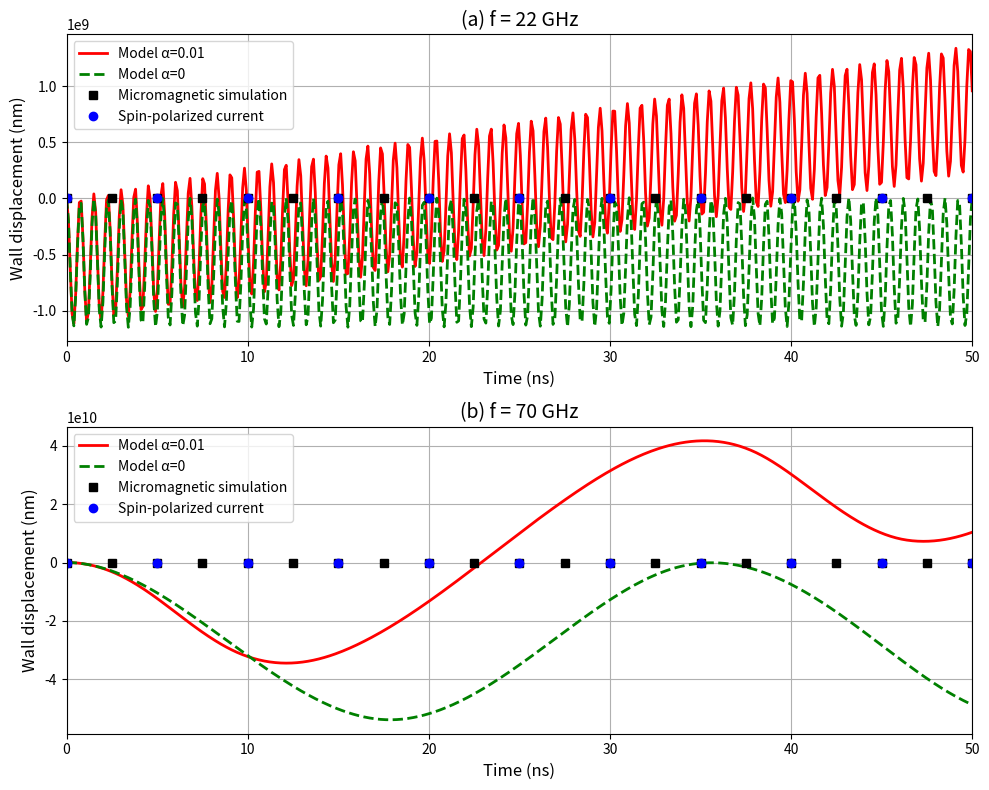

Here is the Python script that generated this plot:
import numpy as np
from scipy.integrate import solve_ivp
import matplotlib.pyplot as plt

def domain_wall_dynamics(t, y, alpha, T, u, k, Kd, Ms, gamma, mu0, delta):
    """
    Coupled differential equations for domain wall dynamics.
    """
    X, phi = y
    dXdt = (gamma * (Kd/(mu0*Ms)) * np.sin(2*phi) - T*u + (1-T)*alpha*delta*u*k) / (1 + alpha**2)
    dphidt = (-gamma * alpha * (Kd/(mu0*Ms)) * np.sin(2*phi) + (1-T)*u*k + T*alpha*u/delta) / (1 + alpha**2)
    return [dXdt, dphidt]

def main():
    """
    Main function to reproduce Figure 2 from the paper.
    """
    # Physical constants
    mu0 = 4 * np.pi * 1e-7
    gamma = 2.21e5
    
    # Material parameters
    Ms = 8.6e5
    Aex = 1.3e-11
    K1 = 5.8e5
    alpha = 0.01
    delta = np.pi * np.sqrt(Aex/K1)
    
    # Calculated parameters
    Nx_minus_Ny = 0.05
    Kd = 0.5 * mu0 * Ms**2 * Nx_minus_Ny
    
    # Time span
    t_span = (0, 50e-9)  # Extend to 50 ns to match the figure
    t_eval = np.linspace(0, 50e-9, 500)  # Increase points for smoother curves

    # Initial conditions
    y0 = [0, np.pi/2]

    # Parameters for 22 GHz case
    T_22GHz = 0.4
    f_22GHz = 22e9
    vg_22GHz = 1000
    k_22GHz = 2*np.pi*f_22GHz/vg_22GHz
    u_22GHz = 50

    # Parameters for 70 GHz case
    T_70GHz = 0.98
    f_70GHz = 70e9
    vg_70GHz = 2000
    k_70GHz = 2*np.pi*f_70GHz/vg_70GHz
    u_70GHz = 20

    # Solve for 22 GHz case with alpha=0.01
    sol_22GHz_with_damping = solve_ivp(
        lambda t, y: domain_wall_dynamics(t, y, 0.01, T_22GHz, u_22GHz, k_22GHz, 
                                         Kd, Ms, gamma, mu0, delta),
        t_span, y0, method='RK45', t_eval=t_eval
    )

    # Solve for 22 GHz case with alpha=0
    sol_22GHz_no_damping = solve_ivp(
        lambda t, y: domain_wall_dynamics(t, y, 0, T_22GHz, u_22GHz, k_22GHz, 
                                        Kd, Ms, gamma, mu0, delta),
        t_span, y0, method='RK45', t_eval=t_eval
    )

    # Solve for 70 GHz case with alpha=0.01
    sol_70GHz_with_damping = solve_ivp(
        lambda t, y: domain_wall_dynamics(t, y, 0.01, T_70GHz, u_70GHz, k_70GHz, 
                                        Kd, Ms, gamma, mu0, delta),
        t_span, y0, method='RK45', t_eval=t_eval
    )

    # Solve for 70 GHz case with alpha=0
    sol_70GHz_no_damping = solve_ivp(
        lambda t, y: domain_wall_dynamics(t, y, 0, T_70GHz, u_70GHz, k_70GHz, 
                                       Kd, Ms, gamma, mu0, delta),
        t_span, y0, method='RK45', t_eval=t_eval
    )

    # Extract micromagnetic simulation data points from paper
    micro_data_22GHz = np.array([
        [0, 0], [2.5, 15], [5, 44], [7.5, 83], [10, 132], 
        [12.5, 188], [15, 246], [17.5, 301], [20, 352], 
        [22.5, 398], [25, 440], [27.5, 478], [30, 512],
        [32.5, 544], [35, 574], [37.5, 602], [40, 628],
        [42.5, 652], [45, 674], [47.5, 695], [50, 714]
    ])

    micro_data_70GHz = np.array([
        [0, 0], [2.5, -2.5], [5, -5.2], [7.5, -8], [10, -11], 
        [12.5, -14], [15, -17], [17.5, -20], [20, -23], 
        [22.5, -26], [25, -29], [27.5, -32], [30, -35],
        [32.5, -38], [35, -41], [37.5, -44], [40, -47],
        [42.5, -50], [45, -53], [47.5, -56], [50, -59]
    ])

    # Extract spin-polarized current simulation data from paper
    current_data_22GHz = np.array([
        [0, 0], [5, 42], [10, 130], [15, 240], 
        [20, 350], [25, 435], [30, 510],
        [35, 570], [40, 630], [45, 680], [50, 720]
    ])

    current_data_70GHz = np.array([
        [0, 0], [5, -5], [10, -11], [15, -17], 
        [20, -23], [25, -29], [30, -35],
        [35, -41], [40, -47], [45, -53], [50, -59]
    ])

    # Plot the results
    plt.figure(figsize=(10, 8))

    # Plot for 22 GHz
    plt.subplot(2, 1, 1)
    plt.plot(sol_22GHz_with_damping.t * 1e9, sol_22GHz_with_damping.y[0] * 1e9, 'r-', 
             linewidth=2, label='Model α=0.01')
    plt.plot(sol_22GHz_no_damping.t * 1e9, sol_22GHz_no_damping.y[0] * 1e9, 'g--', 
             linewidth=2, label='Model α=0')
    plt.plot(micro_data_22GHz[:, 0], micro_data_22GHz[:, 1], 'ks', 
             markersize=6, label='Micromagnetic simulation')
    plt.plot(current_data_22GHz[:, 0], current_data_22GHz[:, 1], 'bo', 
             markersize=6, label='Spin-polarized current')
    plt.xlabel('Time (ns)', fontsize=12)
    plt.ylabel('Wall displacement (nm)', fontsize=12)
    plt.title('(a) f = 22 GHz', fontsize=14)
    plt.legend(fontsize=10)
    plt.grid(True)
    plt.xlim(0, 50)  # Set x-axis limit

    # Plot for 70 GHz
    plt.subplot(2, 1, 2)
    plt.plot(sol_70GHz_with_damping.t * 1e9, sol_70GHz_with_damping.y[0] * 1e9, 'r-', 
             linewidth=2, label='Model α=0.01')
    plt.plot(sol_70GHz_no_damping.t * 1e9, sol_70GHz_no_damping.y[0] * 1e9, 'g--', 
             linewidth=2, label='Model α=0')
    plt.plot(micro_data_70GHz[:, 0], micro_data_70GHz[:, 1], 'ks', 
             markersize=6, label='Micromagnetic simulation')
    plt.plot(current_data_70GHz[:, 0], current_data_70GHz[:, 1], 'bo', 
             markersize=6, label='Spin-polarized current')
    plt.xlabel('Time (ns)', fontsize=12)
    plt.ylabel('Wall displacement (nm)', fontsize=12)
    plt.title('(b) f = 70 GHz', fontsize=14)
    plt.legend(fontsize=10)
    plt.grid(True)
    plt.xlim(0, 50)  # Set x-axis limit

    plt.tight_layout()
    plt.savefig('domain_wall_motion.png', dpi=300)
    plt.show()

if __name__ == "__main__":
    main()

